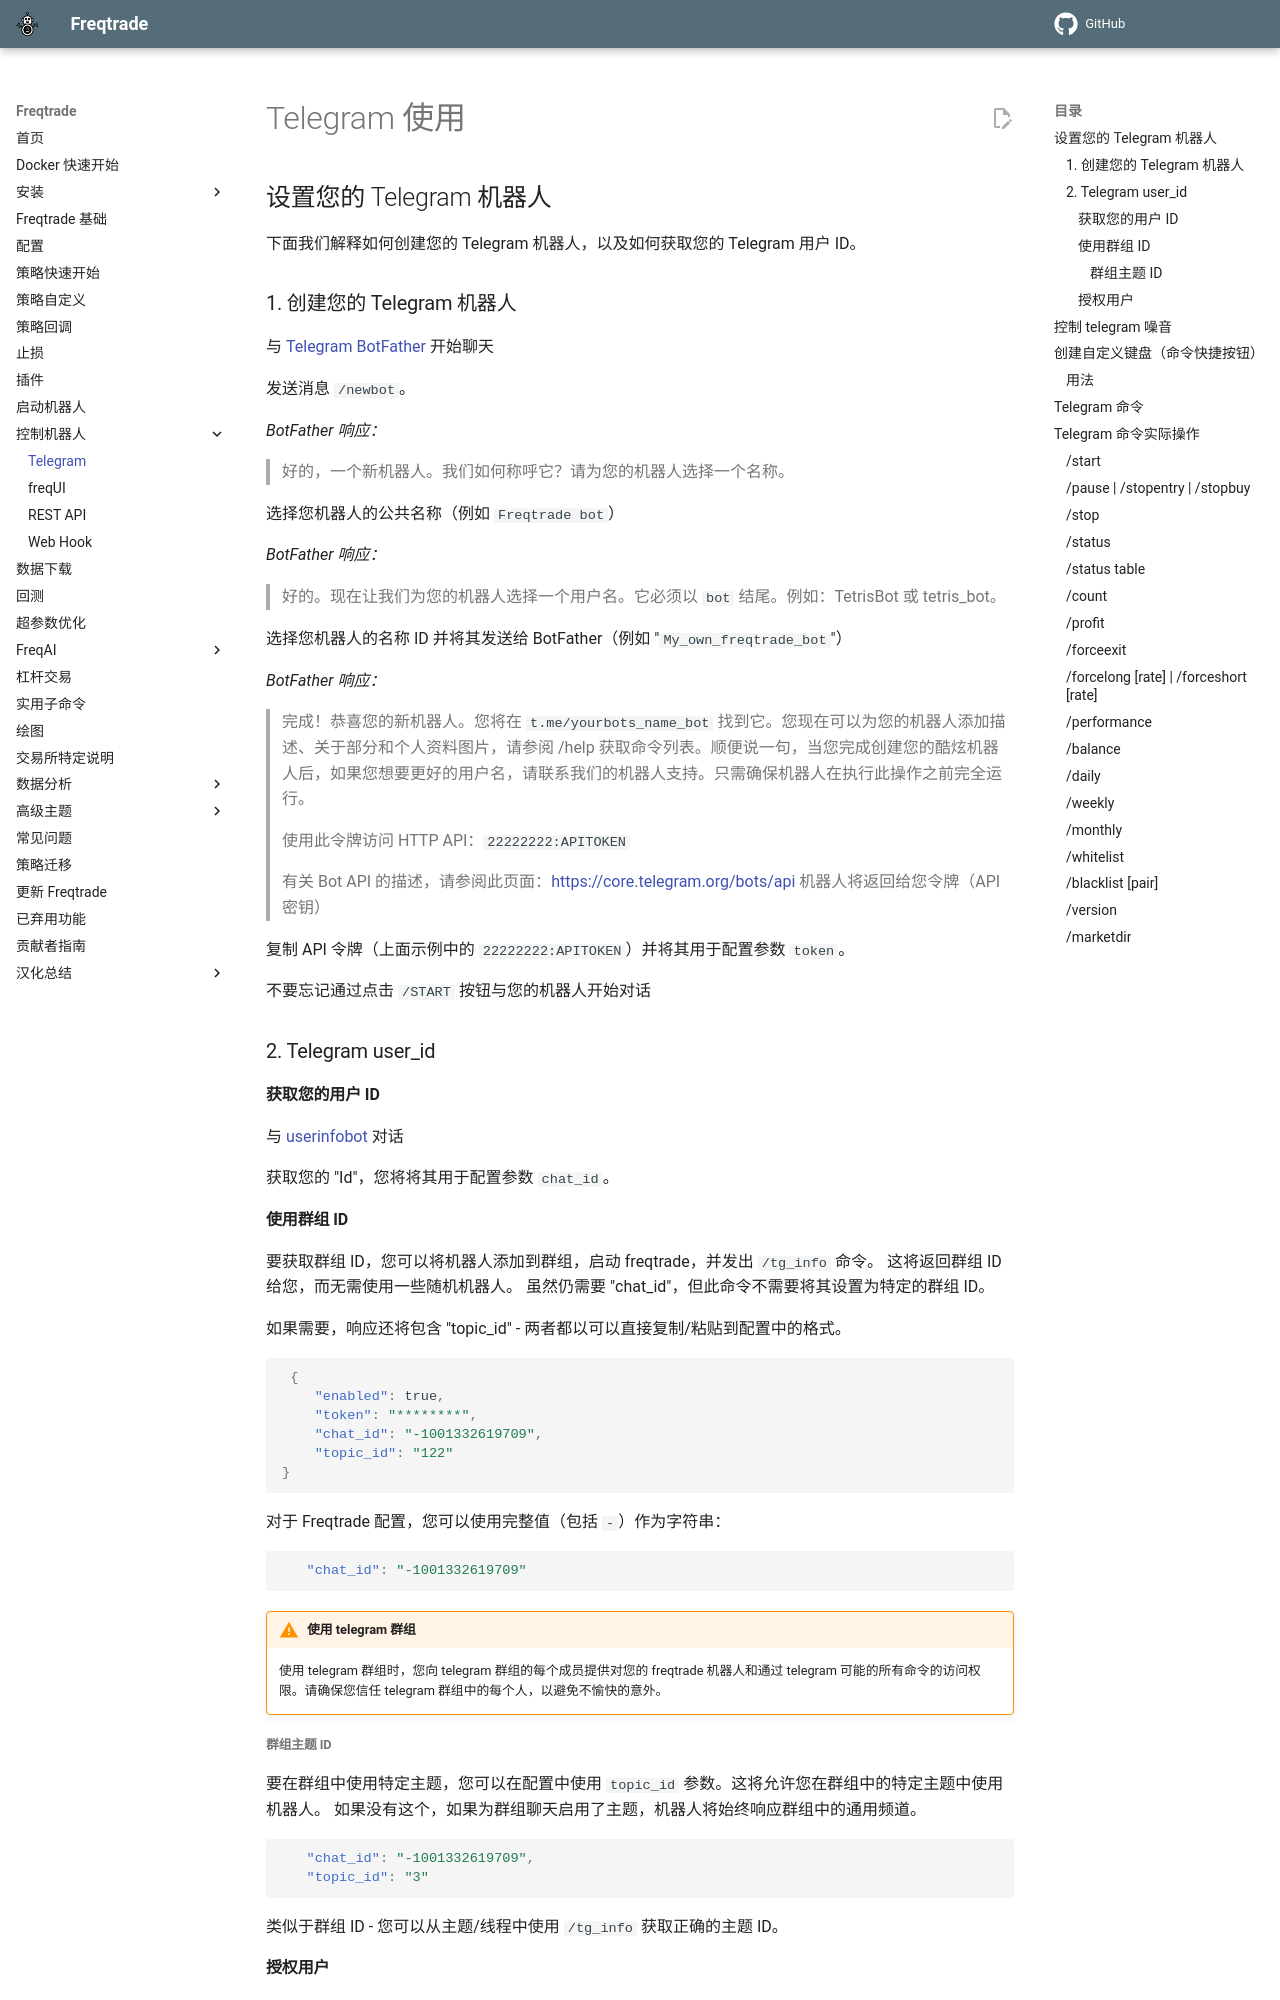

repository: brinsec/freqtrade · page: telegram-usage/index.html · generator: mkdocs

# Telegram 使用

## 设置您的 Telegram 机器人

下面我们解释如何创建您的 Telegram 机器人，以及如何获取您的 Telegram 用户 ID。

### 1. 创建您的 Telegram 机器人

与 [Telegram BotFather](https://telegram.me/BotFather) 开始聊天

发送消息 `/newbot`。

*BotFather 响应：*

> 好的，一个新机器人。我们如何称呼它？请为您的机器人选择一个名称。

选择您机器人的公共名称（例如 `Freqtrade bot`）

*BotFather 响应：*

> 好的。现在让我们为您的机器人选择一个用户名。它必须以 `bot` 结尾。例如：TetrisBot 或 tetris_bot。

选择您机器人的名称 ID 并将其发送给 BotFather（例如 "`My_own_freqtrade_bot`"）

*BotFather 响应：*

> 完成！恭喜您的新机器人。您将在 `t.me/yourbots_name_bot` 找到它。您现在可以为您的机器人添加描述、关于部分和个人资料图片，请参阅 /help 获取命令列表。顺便说一句，当您完成创建您的酷炫机器人后，如果您想要更好的用户名，请联系我们的机器人支持。只需确保机器人在执行此操作之前完全运行。

> 使用此令牌访问 HTTP API：`22222222:APITOKEN`

> 有关 Bot API 的描述，请参阅此页面：https://core.telegram.org/bots/api 机器人将返回给您令牌（API 密钥）

复制 API 令牌（上面示例中的 `22222222:APITOKEN`）并将其用于配置参数 `token`。

不要忘记通过点击 `/START` 按钮与您的机器人开始对话

### 2. Telegram user_id

#### 获取您的用户 ID

与 [userinfobot](https://telegram.me/userinfobot) 对话

获取您的 "Id"，您将将其用于配置参数 `chat_id`。

#### 使用群组 ID

要获取群组 ID，您可以将机器人添加到群组，启动 freqtrade，并发出 `/tg_info` 命令。
这将返回群组 ID 给您，而无需使用一些随机机器人。
虽然仍需要 "chat_id"，但此命令不需要将其设置为特定的群组 ID。

如果需要，响应还将包含 "topic_id" - 两者都以可以直接复制/粘贴到配置中的格式。

``` json
 {
    "enabled": true,
    "token": "********",
    "chat_id": "-1001332619709",
    "topic_id": "122"
}
```

对于 Freqtrade 配置，您可以使用完整值（包括 `-`）作为字符串：

```json
   "chat_id": "-1001332619709"
```

!!! Warning "使用 telegram 群组"
    使用 telegram 群组时，您向 telegram 群组的每个成员提供对您的 freqtrade 机器人和通过 telegram 可能的所有命令的访问权限。请确保您信任 telegram 群组中的每个人，以避免不愉快的意外。

##### 群组主题 ID

要在群组中使用特定主题，您可以在配置中使用 `topic_id` 参数。这将允许您在群组中的特定主题中使用机器人。
如果没有这个，如果为群组聊天启用了主题，机器人将始终响应群组中的通用频道。

```json
   "chat_id": "-1001332619709",
   "topic_id": "3"
```

类似于群组 ID - 您可以从主题/线程中使用 `/tg_info` 获取正确的主题 ID。

#### 授权用户

对于群组，限制谁可以向机器人发送命令可能很有用。

如果 `"authorized_users": []` 存在且为空，则不允许任何用户控制机器人。
在下面的示例中，只有 ID 为 "1234567" 的用户被允许控制机器人 - 所有其他用户只能接收消息。

```json
   "chat_id": "-1001332619709",
   "topic_id": "3",
   "authorized_users": ["1234567"]
```
